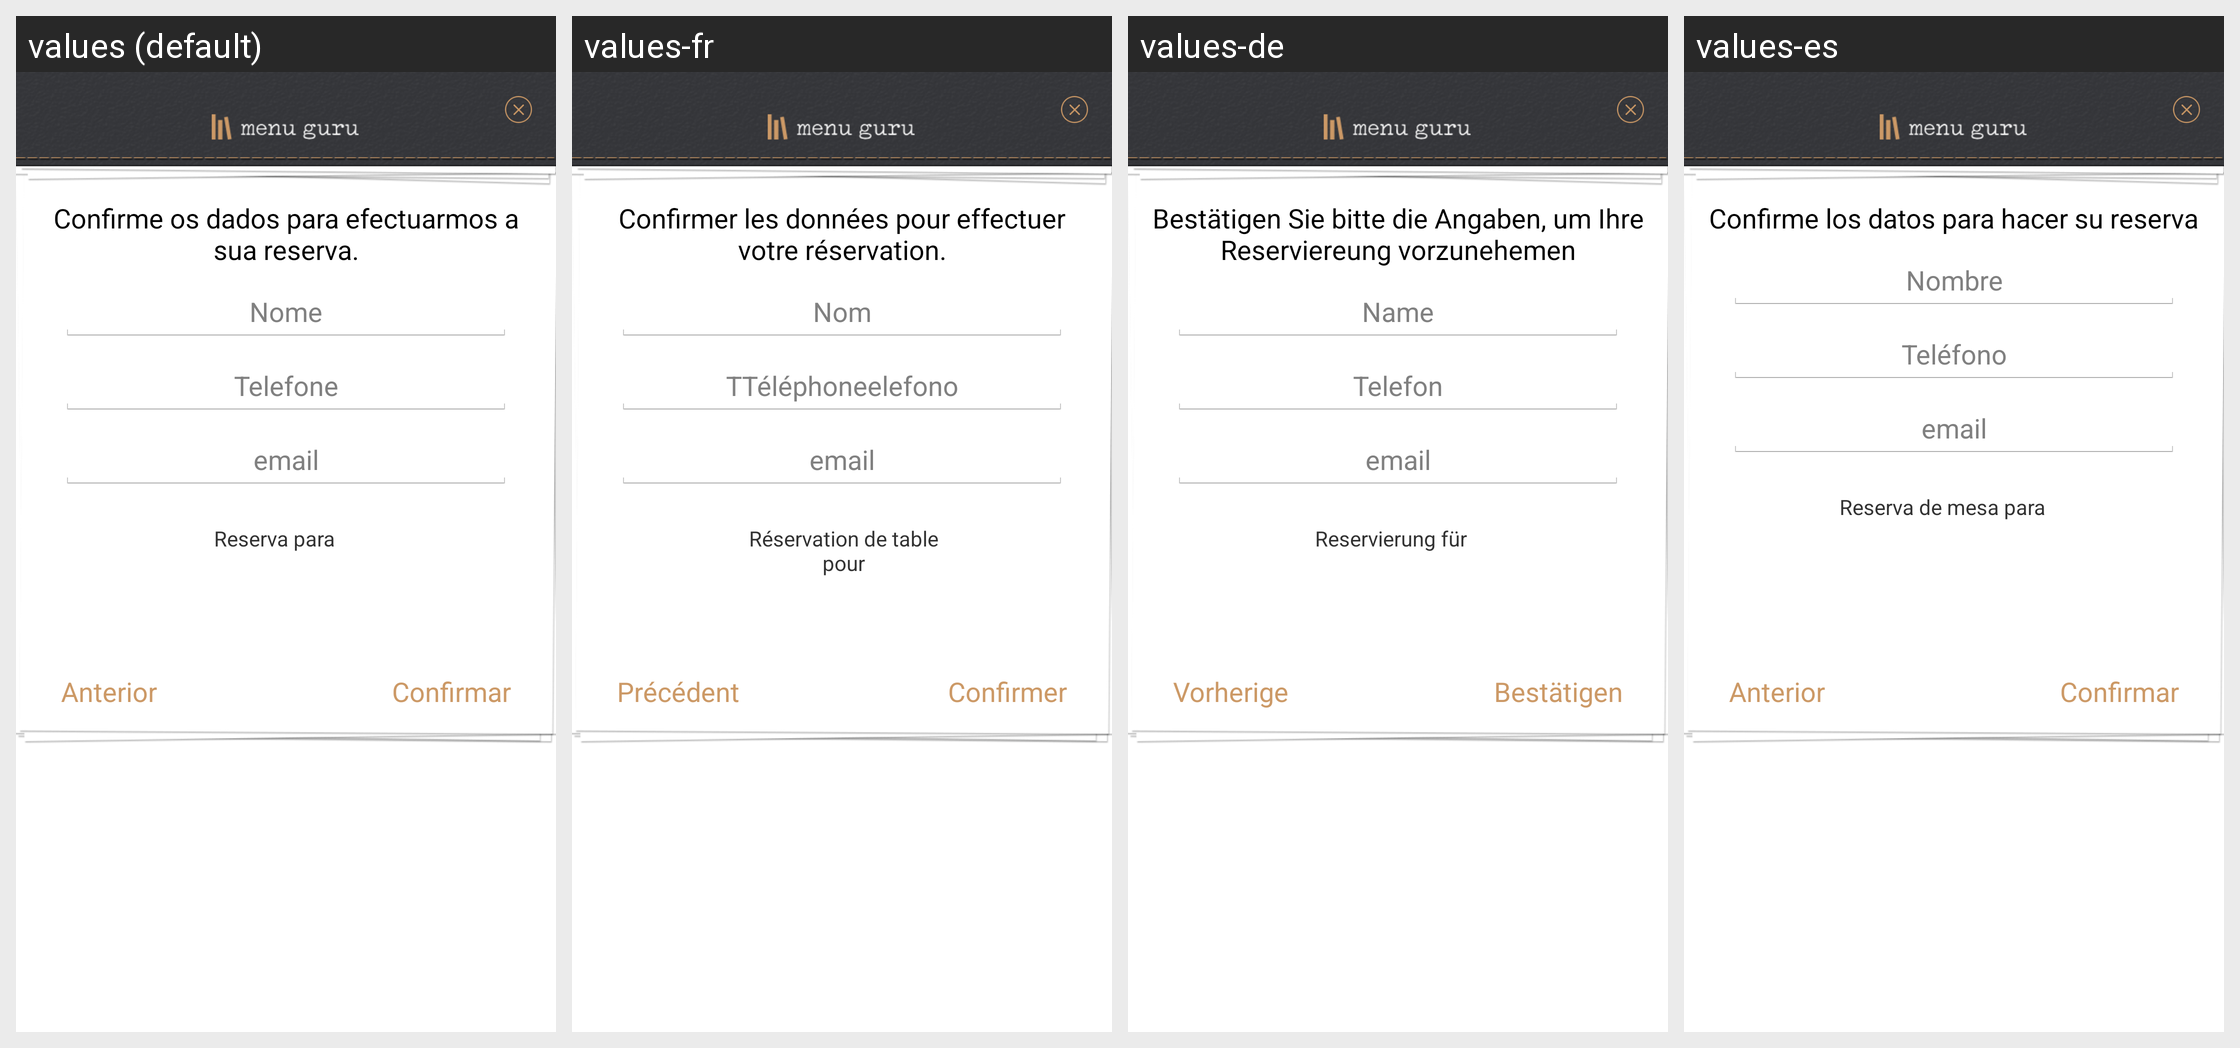

This grid shows one Android layout under several languages. Give, for every string resource on the screen, its name, the default text and each shown locale's text.
Android screen res/layout/dialog_conf_dados.xml rendered under 4 locales, left to right: values (default), values-fr, values-de, values-es. Device: Nexus 5 (rendered at 1080×1920; each locale shown at half size, 540×960, under a caption strip naming it); theme Theme.ExampleNovo.
Other locales in the repository, not shown: values-en, values-it, values-pt.
Strings drawn on this screen, with the default value and each locale's value (text and hints the layout hard-codes, and strings that could not be matched under every locale, appear in the picture but are not listed):

ant
  values: Anterior
  values-fr: Précédent
  values-de: Vorherige
  values-es: Anterior

confirmar
  values: Confirmar
  values-fr: Confirmer
  values-de: Bestätigen
  values-es: Confirmar

conf
  values: Confirme os dados para efectuarmos a sua reserva.
  values-fr: Confirmer les données pour effectuer votre réservation.
  values-de: Bestätigen Sie bitte die Angaben, um Ihre Reserviereung vorzunehemen
  values-es: Confirme los datos para hacer su reserva

nome_user
  values: Nome
  values-fr: Nom
  values-de: Name
  values-es: Nombre

telefone_user
  values: Telefone
  values-fr: TTéléphoneelefono
  values-de: Telefon
  values-es: Teléfono

reserva
  values: Reserva para
  values-fr: Réservation de table pour
  values-de: Reservierung für
  values-es: Reserva de mesa para
